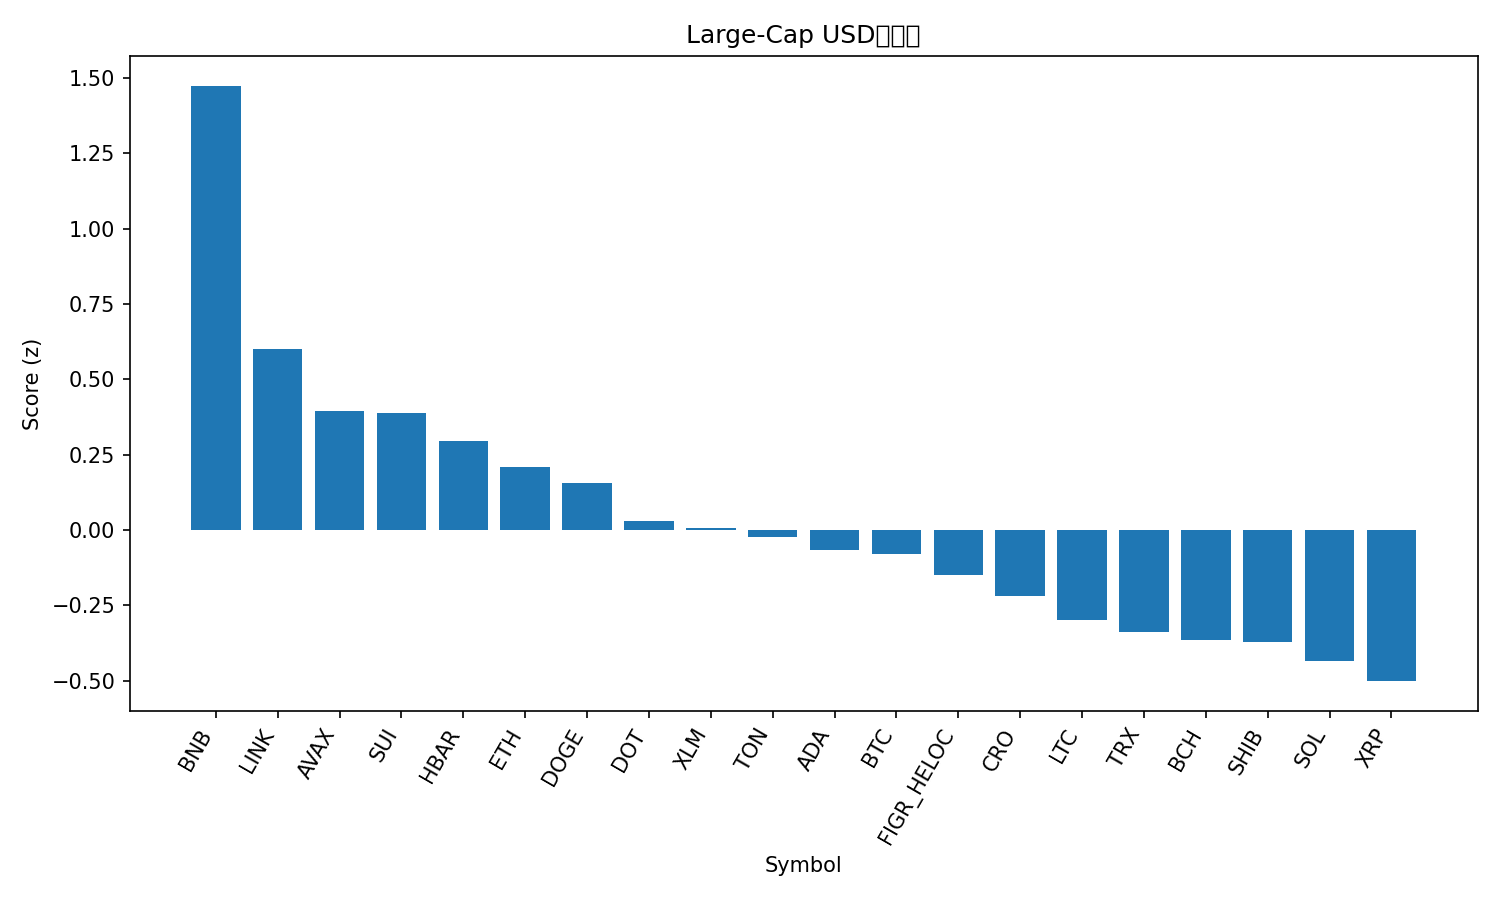

The data file committed next to this chart (first rows):
rank, name, symbol, price, pct_1h, pct_24h, pct_7d, pct_1h_vs_btc, pct_24h_vs_btc, pct_7d_vs_btc, market_cap_rank, market_cap, volume_usd, score
1, BNB, BNB, 1015, 0.454, 2.718, 6.153, 0.2626, 3.433, 10.35, 5, 141133439314, 2938007898, 1.475
2, Chainlink, LINK, 21.68, 0.5183, 0.6289, -8.022, 0.3268, 1.344, -3.829, 13, 14696141710, 778284708, 0.6018
3, Avalanche, AVAX, 33.71, -0.273, 2.371, 12.24, -0.4645, 3.086, 16.44, 16, 14238496181, 2655139701, 0.3948
4, Sui, SUI, 3.34, 0.547, -0.4355, -8.153, 0.3555, 0.2798, -3.959, 20, 11922024234, 1029124208, 0.3891
5, Hedera, HBAR, 0.2199, 0.4326, -0.09246, -7.672, 0.2411, 0.6229, -3.478, 25, 9321163862, 207898784, 0.2973
6, Ethereum, ETH, 4170, 0.4001, -0.5103, -7.159, 0.2087, 0.205, -2.965, 2, 503177885067, 29489896549, 0.2108
7, Dogecoin, DOGE, 0.2387, 0.4123, -0.103, -11.01, 0.2208, 0.6124, -6.816, 8, 36065642021, 2787353894, 0.1561
8, Polkadot, DOT, 3.99, 0.3154, -0.5393, -6.688, 0.124, 0.176, -2.495, 35, 6069662800, 235664224, 0.02937
9, Stellar, XLM, 0.3657, 0.2006, -0.08683, -4.917, 0.009135, 0.6285, -0.7233, 21, 11663226810, 189656349, 0.007867
10, Toncoin, TON, 2.82, 0.2179, 0.5738, -11.47, 0.02646, 1.289, -7.277, 31, 7164548912, 136060892, -0.02244
11, Cardano, ADA, 0.8113, 0.4058, -1.448, -7.494, 0.2144, -0.7329, -3.301, 11, 29631305377, 1032333608, -0.06555
12, Bitcoin, BTC, 111981, 0.1915, -0.7153, -4.193, 0.0, 0.0, 0.0, 1, 2231266423133, 45983539905, -0.07878
13, Figure Heloc, FIGR_HELOC, 0.997, -0.005105, 0.0006118, -0.02873, -0.1966, 0.716, 4.165, 18, 12596423093, 29432186, -0.1479
14, Cronos, CRO, 0.2078, 0.4693, -2.123, -10.31, 0.2779, -1.408, -6.121, 30, 7217207714, 65435128, -0.2193
15, Litecoin, LTC, 106.1, 0.0339, 0.1984, -7.901, -0.1576, 0.9137, -3.707, 28, 8096673081, 461602154, -0.2967
16, TRON, TRX, 0.3365, 0.0512, -0.9597, -1.683, -0.1403, -0.2444, 2.51, 10, 31851563448, 741064746, -0.3398
17, Bitcoin Cash, BCH, 556.1, 0.234, -1.512, -7.5, 0.04258, -0.7965, -3.307, 22, 11083149077, 396811077, -0.3656
18, Shiba Inu, SHIB, 1.209e-05, 0.01014, 0.1149, -8.372, -0.1813, 0.8302, -4.178, 32, 7123179214, 208173431, -0.3722
19, Solana, SOL, 214.8, 0.3823, -2.553, -9.858, 0.1909, -1.837, -5.665, 6, 116656666528, 7605114211, -0.434
20, XRP, XRP, 2.84, -0.09787, 0.05639, -6.807, -0.2893, 0.7717, -2.614, 4, 169801048846, 5196291991, -0.5012
21, Hyperliquid, HYPE, 45.21, 0.7563, -5.598, -16.25, 0.5648, -4.883, -12.06, 19, 12231183199, 716757124, -0.7788
